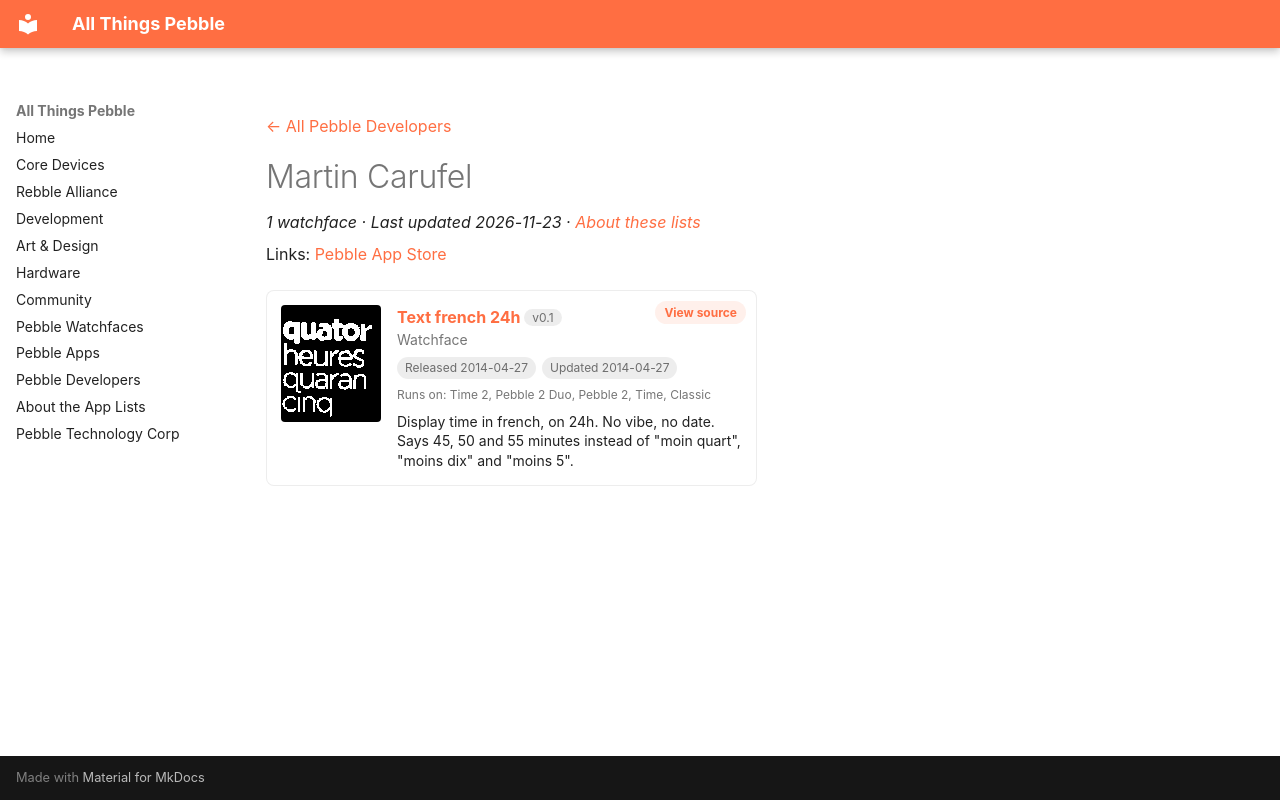

repository: saltedlolly/all-things-pebble · page: developers/martin-carufel.html · generator: mkdocs

---
title: "Martin Carufel"
hide:
  - toc
---

<!-- Generated by scripts/update_app_directory.py: do not edit by hand -->
[← All Pebble Developers](../developers.md)

<div class="dev-header" markdown>

<div class="dev-intro" markdown>

# Martin Carufel

*1 watchface · Last updated 2026-11-23 · [About these lists](../about-app-lists.md)*

Links: [Pebble App Store](https://apps.repebble.com/apps/dev/martin-carufel_52d5e931fb4dff9a0f000005)

</div>
</div>

<div class="app-grid dev-apps" data-search-exclude>
<div class="app-card" data-type="watchface" data-title="text french 24h" data-released="2014-04-27" data-updated="2014-04-27">
<a class="app-shot" href="https://apps.repebble.com/535cf64514d179a4aa000149" data-search-exclude><img src="../images/apps/535cf64514d179a4aa000149.png" alt="Text french 24h" loading="lazy"></a>
<div class="app-info">
<h2 class="app-name" id="app-535cf64514d179a4aa000149"><a href="https://apps.repebble.com/535cf64514d179a4aa000149">Text french 24h</a> <span class="app-version" title="Latest version" data-search-exclude>v0.1</span></h2>
<a class="app-source" href="https://cloudpebble.net/ide/project/47466" title="Source code" data-search-exclude>View source</a>
<div class="app-dev">Watchface</div>
<div class="app-tags" data-search-exclude><span title="First published in the app store">Released 2014-04-27</span> <span title="Latest release in the app store">Updated 2014-04-27</span></div>
<div class="app-watches" title="Supported watches" data-search-exclude>Runs on: Time 2, Pebble 2 Duo, Pebble 2, Time, Classic</div>
<p class="app-desc">Display time in french, on 24h. No vibe, no date. Says 45, 50 and 55 minutes instead of &quot;moin quart&quot;, &quot;moins dix&quot; and &quot;moins 5&quot;.</p>
</div>
</div>
</div>
